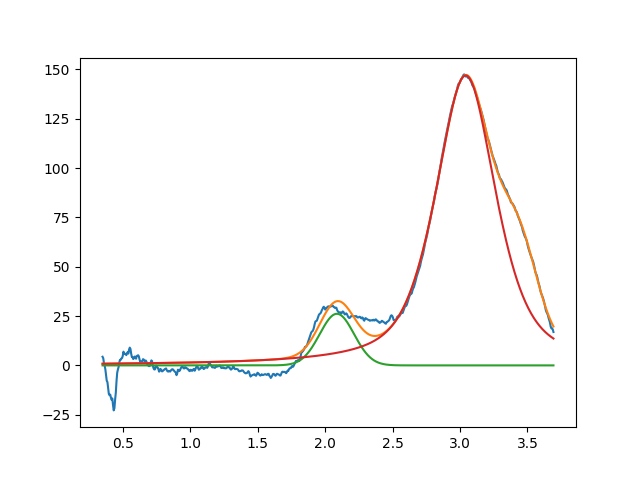

Data behind this chart, as committed beside it:
2.087232244180145635e+00, 2.615261775987848125e+01, 2.999999999999999334e-01, 9.999999999999980016e-01
3.042493496974712386e+00, 1.469091243461680278e+02, 5.317688637722501888e-01, 3.963156523666868658e-01
3.450000000000001510e+00, 3.456591776292128060e+01, 3.069470067893229070e-01, 9.999999999999997780e-01
